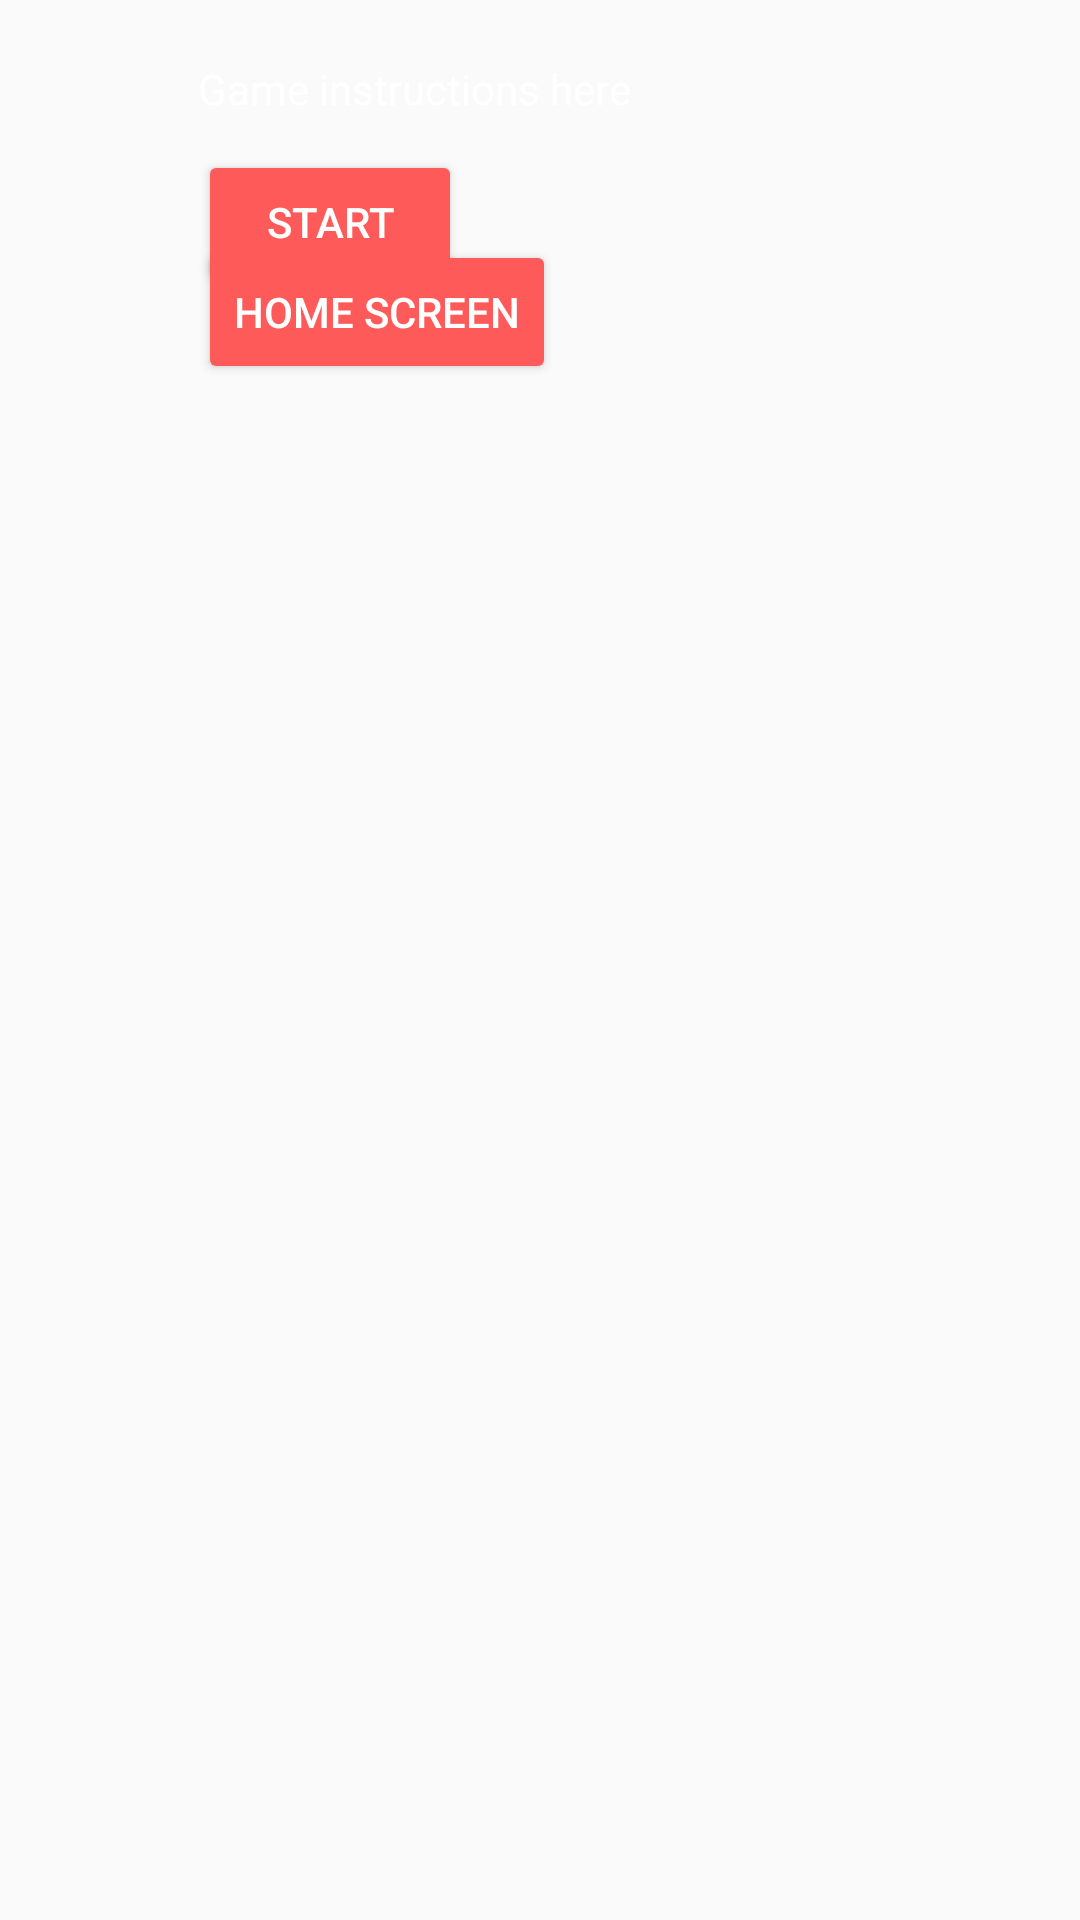

Layout XML and referenced resources for this Android screen:
<!-- AndroidManifest.xml: application theme AppTheme -->
<!-- res/layout/activity_intro.xml -->
<?xml version="1.0" encoding="utf-8"?>
<RelativeLayout xmlns:android="http://schemas.android.com/apk/res/android"
    android:layout_width="match_parent"
    android:layout_height="match_parent"
    android:paddingLeft="16dp"
    android:paddingRight="16dp" >

    <TextView
        android:layout_width="wrap_content"
        android:layout_height="wrap_content"
        android:text="Game instructions here"
        android:layout_marginLeft="50dp"
        android:layout_marginStart="50dp"
        android:layout_marginTop="20dp"/>

    <Button
        android:layout_width="wrap_content"
        android:layout_height="wrap_content"
        android:onClick="toGame"
        android:text="start"
        android:layout_marginLeft="50dp"
        android:layout_marginStart="50dp"
        android:layout_marginTop="50dp" />

    <Button
        android:layout_width="wrap_content"
        android:layout_height="wrap_content"
        android:onClick="toWikia"
        android:text="home screen"
        android:layout_marginLeft="50dp"
        android:layout_marginStart="50dp"
        android:layout_marginTop="80dp" />

</RelativeLayout>
<!-- resources referenced by this layout -->
<resources>
  <style name="AppTheme" parent="Theme.AppCompat.Light.NoActionBar">
          
          <item name="colorPrimary">@color/colorPrimary</item>
          <item name="colorPrimaryDark">@color/colorPrimaryDark</item>
          <item name="colorAccent">@color/colorAccent</item>
          <item name="colorButtonNormal">#FF5A5A</item>
          <item name="android:textColor">#FFFFFF</item>
          <item name="android:cacheColorHint">#FFFFFF</item>
      </style>
  <color name="colorPrimary">#3F51B5</color>
  <color name="colorPrimaryDark">#303F9F</color>
  <color name="colorAccent">#FF0000</color>
</resources>
